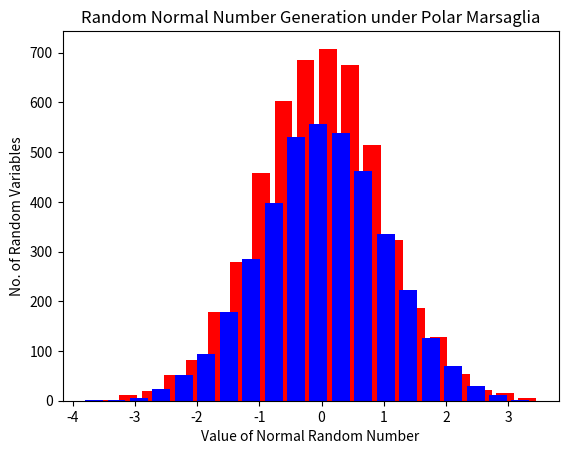

The script that saved this image:
import matplotlib.pyplot as plt
import numpy as np
import math
import time

a = pow(7,5)
b = 0
m = 2**31 - 1
x = 18
# Seed
arr1 = np.zeros((1,5000),dtype=np.float64)
for i in range (5000):
    x = (a*x+b)% m
    u1 = x/m
    arr1[0,i] = u1

start = time.time()
arr2 = np.zeros((1,5000),dtype=np.float64)
for i in range (0,5000,2):
    Z1 = math.sqrt(-2 * math.log(arr1[0, i])) * math.cos(2 * math.pi * (arr1[0, i + 1]))
    arr2[0,i] = Z1
    Z2 = math.sqrt(-2 * math.log(arr1[0, i])) * math.sin(2 * math.pi * (arr1[0, i + 1]))
    arr2[0, i+1] = Z2
end = time.time()
print('Time took to calculate the Box Muller 5000 Normal Randon Variables' ,end - start)

print('Mean of 5,000 pseudo generated normal random variables is: ', np.mean(arr2))
print('Variance of 5,000 pseudo generated normal random variables is: ',np.var(arr2))

start = time.time()
arr3 = np.array((),dtype=np.float64)
for i in range(0,5000,2):
    V1 = 2*arr1[0, i] - 1
    V2 = 2*arr1[0, i+1] - 1
    W = pow(V1,2) + pow(V2,2)
    if W <= 1:
        Z3 = V1 * math.sqrt(-2 * math.log(W)/W)
        Z4 = V2 * math.sqrt(-2 * math.log(W)/W)
        arr3 = np.append(arr3,[Z3,Z4])
end = time.time()
print('Time took to calculate the Polar Marsaglia arounf 75% of 5000 Normal Randon Variables' ,end - start)

print ('Number of Normal Random Variable from 5000 Uniform random variables under Polar Marsaglia: ',len(arr3))
print('Mean of pseudo generated normal random variable under Polar Marsaglia is: ', np.mean(arr3))
print('Variance of pseudo generated normal random variables under Polar Marsaglia is: ',np.var(arr3))

plt.hist(arr2[0], bins=20, histtype='bar', rwidth=0.8, color='r')
plt.xlabel('Value of Normal Random Number ')
plt.ylabel('No. of Random Variables')
plt.title('Random Normal Number Generation under Box Muller')
plt.show()

plt.hist(arr3, bins=20, histtype='bar', rwidth=0.8, color='b')
plt.xlabel('Value of Normal Random Number')
plt.ylabel('No. of Random Variables')
plt.title('Random Normal Number Generation under Polar Marsaglia')
plt.show()

# lam = 1.5
#
# arr2 = np.zeros((1,10000),dtype=np.float64)
# for i in range (10000):
#     Erand = -lam*math.log(1-arr1[0,i])
#     arr2[0,i] = Erand
# print (arr2)
# X1=0
# X2=0
# for i in range (10000):
#     if arr2[0,i]>=1:
#         X1 +=1
# for i in range(10000):
#     if arr2[0,i]>=4:
#         X2 +=1
#
# print (X1,X2)
# print('Probability that random variable X is greater and equal to 1: ', (X1 / 10000))
# print('Probability that random variable X is greater and equal to 4: ', (X2 / 10000))
# print('Mean of 1,000 pseudo generated random variables is: ',np.mean(arr2))
# print('Standard Deviation of 1,000 pseudo generated random variables is: ',np.std(arr2))
# plt.hist(arr2[0], bins=10, histtype='bar', rwidth=0.8, color='r')
# plt.xlabel('Value of Exponential Random Number')
# plt.ylabel('No. of Random Variables')
# plt.title('Random Exponential Number Generation')
# plt.show()




